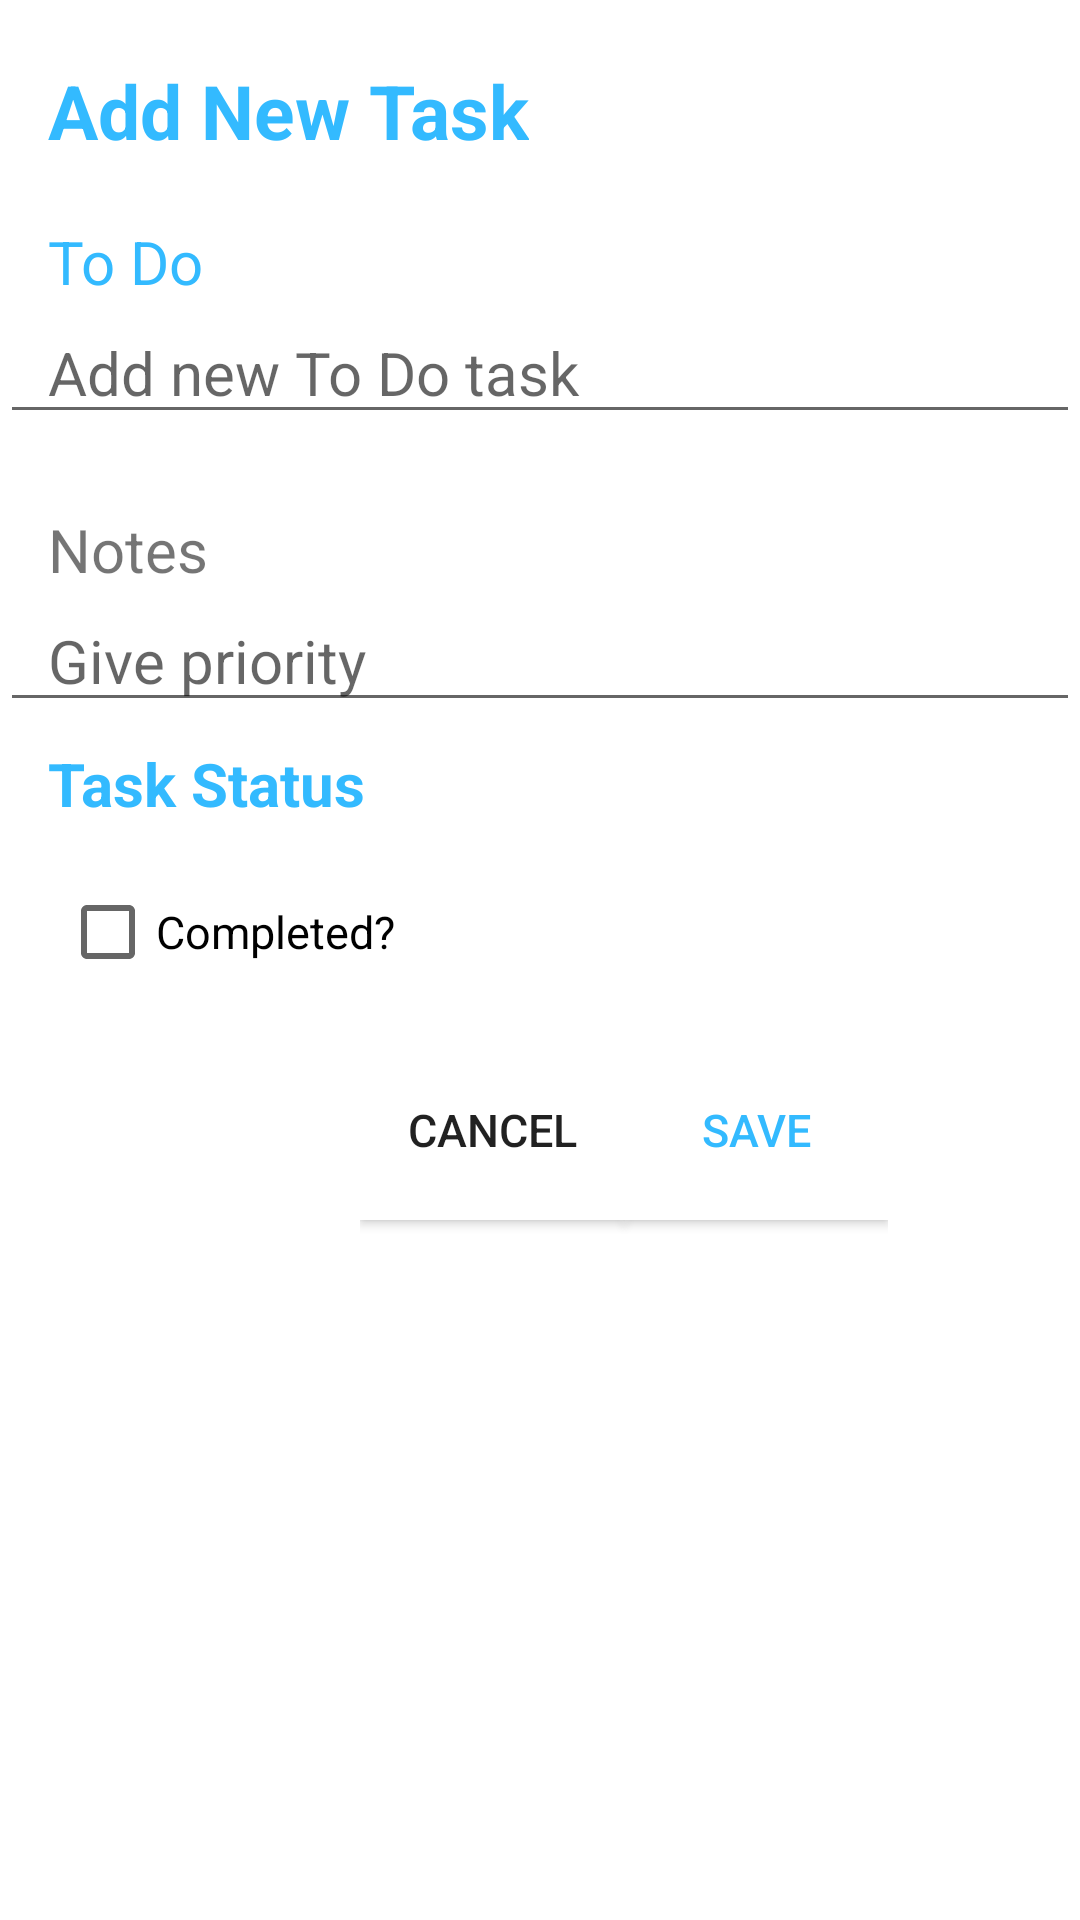

The Android layout XML behind this screen, and the referenced resources:
<!-- AndroidManifest.xml: application theme AppTheme -->
<!-- res/layout/dialog_add_new_task.xml -->
<?xml version="1.0" encoding="utf-8"?>
<LinearLayout xmlns:android="http://schemas.android.com/apk/res/android"
    android:layout_width="match_parent"
    android:layout_height="match_parent"
    android:background="#ffff"
    android:orientation="vertical">

    <TextView
        android:id="@+id/text_deposit_title_confirm_transaction"
        android:layout_width="wrap_content"
        android:layout_height="wrap_content"
        android:layout_marginBottom="20dp"
        android:layout_marginTop="20dp"
        android:paddingLeft="16dp"
        android:text="Add New Task"
        android:textColor="#33BAFF"
        android:textSize="25sp"
        android:textStyle="bold" />

    <TextView
        android:layout_width="wrap_content"
        android:layout_height="wrap_content"
        android:paddingLeft="16dp"
        android:text="To Do"
        android:textColor="#33BAFF"
        android:textSize="20dp" />


    <EditText
        android:id="@+id/inputTopic"
        android:layout_width="match_parent"
        android:layout_height="wrap_content"
        android:hint="Add new To Do task"
        android:inputType="text"
        android:maxLength="30"
        android:paddingLeft="16dp"
        android:textColor="#000000"
        android:textSize="20sp" />


    <TextView
        android:layout_width="wrap_content"
        android:layout_height="wrap_content"
        android:layout_marginTop="25dp"
        android:paddingLeft="16dp"
        android:text="Notes"
        android:textSize="20dp" />


    <EditText
        android:id="@+id/inputContent"
        android:layout_width="match_parent"
        android:layout_height="wrap_content"
        android:hint="Give priority"
        android:inputType="text"
        android:maxLength="30"
        android:paddingLeft="16dp"
        android:textColor="#000000"
        android:textSize="20sp"
        />


    
        
        
        
        
        
        
        
        

    
        
        
        
        
        
        

        

        

            
            
            
            
            
            
            
            

        
            
            
            
            
            
            

        
            
            
            
            
            
            


    


    <TextView
        android:layout_width="wrap_content"
        android:layout_height="wrap_content"
        android:layout_marginTop="2dp"
        android:paddingBottom="20dp"
        android:paddingLeft="16dp"
        android:paddingTop="5dp"
        android:text="Task Status"
        android:textColor="#33BAFF"
        android:textSize="20dp"
        android:textStyle="bold" />

    <CheckBox
        android:id="@+id/checkbox"
        android:layout_width="wrap_content"
        android:layout_height="wrap_content"
        android:layout_marginLeft="20dp"
        android:text="Completed?"
        android:textSize="15dp" />

    <LinearLayout
        android:layout_width="wrap_content"
        android:layout_height="match_parent"
        android:layout_marginLeft="120dp"
        android:orientation="horizontal"
        android:paddingTop="20dp">

        <Button
            android:id="@+id/button_cancel"
            android:layout_width="wrap_content"
            android:layout_height="60dp"
            android:background="#ffff"
            android:text="Cancel"
            android:textSize="15sp" />

        <Button
            android:id="@+id/button_save"
            android:layout_width="wrap_content"
            android:layout_height="60dp"
            android:layout_alignParentBottom="true"
            android:layout_centerHorizontal="true"
            android:background="#ffff"
            android:text="Save"
            android:textColor="#33BAFF"
            android:textSize="15sp" />

    </LinearLayout>


</LinearLayout>
<!-- resources referenced by this layout -->
<resources>
  <style name="AppTheme" parent="Theme.AppCompat.Light.DarkActionBar">
          
          <item name="colorPrimary">#33BAFF</item>
          <item name="colorPrimaryDark">@color/colorPrimaryDark</item>
          <item name="colorAccent">@color/colorAccent</item>
      </style>
  <!-- not gathered from this repository: default colours our renderer supplied (Android Studio template values) -->
  <color name="colorPrimaryDark">#FF3700B3</color>
  <color name="colorAccent">#FF03DAC5</color>
</resources>
